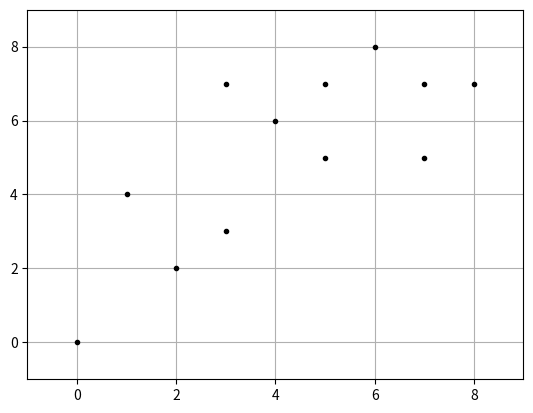
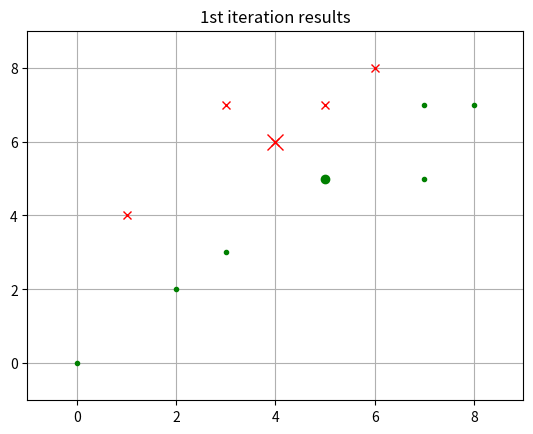
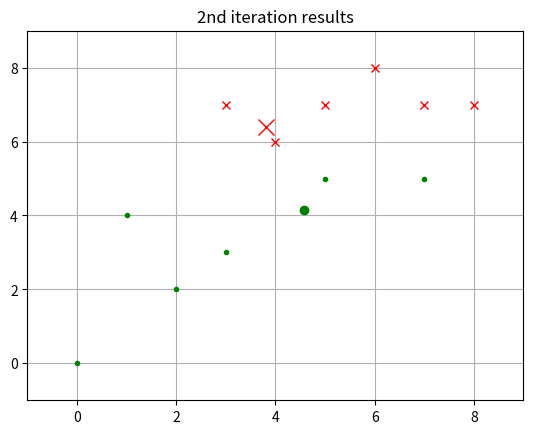
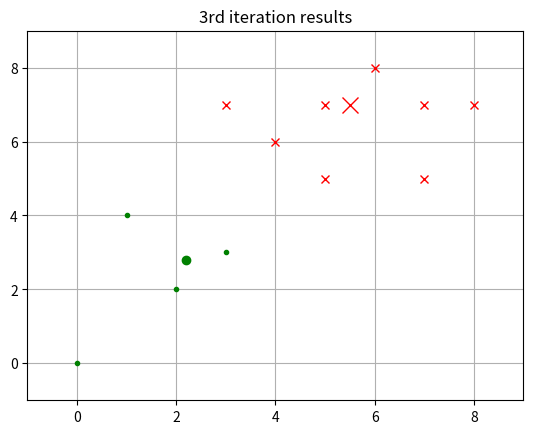

Here is the Python script that generated these plots, in order:
# 简单的k-means聚类，思路
import matplotlib.pyplot as plt
import numpy as np

# 原始数据
X0 = np.array([7, 5, 7, 3, 4, 1, 0, 2, 8, 6, 5, 3])
X1 = np.array([5, 7, 7, 3, 6, 4, 0, 2, 7, 8, 5, 7])
plt.figure()  # 画布设置
plt.axis([-1, 9, -1, 9])  # 坐标轴设置
plt.grid(True)  # 生成网格
plt.plot(X0, X1, 'k.')

# 设置两个点为重心，将剩余点到重心的距离计算并归类
C1 = [1, 4, 5, 9, 11]  # 红点
C2 = list(set(range(12)) - set(C1))  # 剩余的点，绿点
X0C1, X1C1 = X0[C1], X1[C1]
X0C2, X1C2 = X0[C2], X1[C2]
plt.figure()
plt.title('1st iteration results')
plt.axis([-1, 9, -1, 9])
plt.grid(True)
plt.plot(X0C1, X1C1, 'rx')
plt.plot(X0C2, X1C2, 'g.')
plt.plot(4, 6, 'rx', ms=12.0)  # 选中的两个重心，设置为较大标志
plt.plot(5, 5, 'g.', ms=12.0)

# 根据第一步的两个类，重新计算重心点，之后将所有的点进行进一步归类
C1 = [1, 2, 4, 8, 9, 11]
C2 = list(set(range(12)) - set(C1))
X0C1, X1C1 = X0[C1], X1[C1]
X0C2, X1C2 = X0[C2], X1[C2]
plt.figure()
plt.title('2nd iteration results')
plt.axis([-1, 9, -1, 9])
plt.grid(True)
plt.plot(X0C1, X1C1, 'rx')
plt.plot(X0C2, X1C2, 'g.')
plt.plot(3.8, 6.4, 'rx', ms=12.0)
plt.plot(4.57, 4.14, 'g.', ms=12.0)

# 重复上一步的做法，重新寻找重心，重新进行划分
C1 = [0, 1, 2, 4, 8, 9, 10, 11]
C2 = list(set(range(12)) - set(C1))
X0C1, X1C1 = X0[C1], X1[C1]
X0C2, X1C2 = X0[C2], X1[C2]
plt.figure()
plt.title('3rd iteration results')
plt.axis([-1, 9, -1, 9])
plt.grid(True)
plt.plot(X0C1, X1C1, 'rx')
plt.plot(X0C2, X1C2, 'g.')
plt.plot(5.5, 7.0, 'rx', ms=12.0)
plt.plot(2.2, 2.8, 'g.', ms=12.0)

plt.show()
